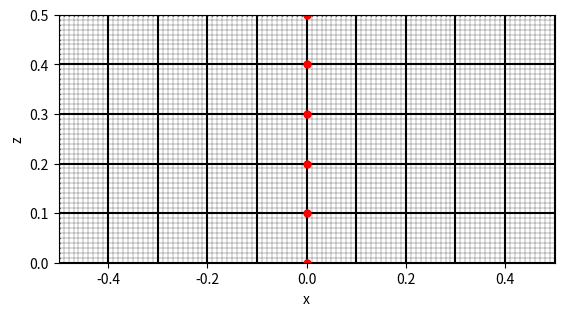

The matplotlib source for this figure: (Note: this script raises an exception after producing the figure.)
import matplotlib.pyplot as plt
import numpy as np


if __name__ == "__main__":

    # Create major grid
    n1_major = 6
    n2_major = 11

    # Create minor grid (horizontal)
    n1_minor = 51
    n2_minor = 101

    fac = 100

    plt.figure()

    # Draw grid lines
    for i in range(n1_major):
        dz = 10.0
        x1 = [0.0, 100.0]
        z1 = [i * dz , i * dz]
        plt.plot(-0.5 + np.array(x1) / fac, np.array(z1) / fac, 'k.-', markersize=1.0)

    for i in range(n2_major):
        dx = 10.0
        x1 = [i * dx , i * dx]
        z1 = [0.0 , 50.0]
        plt.plot(-0.5 + np.array(x1) / fac, np.array(z1) / fac, 'k.-', markersize=1.0)

    for i in range(n1_minor):
        dz = 1.0
        x1 = [0.0, 100.0]
        z1 = [i * dz , i * dz]
        plt.plot(-0.5 + np.array(x1) / fac, np.array(z1) / fac, 'k.-', markersize=1.0, linewidth=0.2)

    for i in range(n2_minor):
        dx = 1.0
        x1 = [i * dx , i * dx]
        z1 = [0.0 , 50.0]
        plt.plot(-0.5 + np.array(x1) / fac, np.array(z1) / fac, 'k.-', markersize=1.0, linewidth=0.2)

    # Draw red dots
    for i in range(0, n2_minor, 10):
        dz = 1.0
        x1 = [50.0]
        z1 = [i * dz]
        plt.plot(-0.5 + np.array(x1) / fac, np.array(z1) / fac, 'ro', markersize=5.0)

    plt.axis([-.5, .5, 0, .5])
    plt.gca().set_aspect('equal')
    plt.xlabel(r"x")
    plt.ylabel(r"z")

    savefig_fname = "Thesis-Lippmann-Schwinger/Fig/p03_grid_plot.pdf"
    plt.savefig(savefig_fname, format="pdf", bbox_inches="tight", pad_inches=0.01)

    plt.show()
